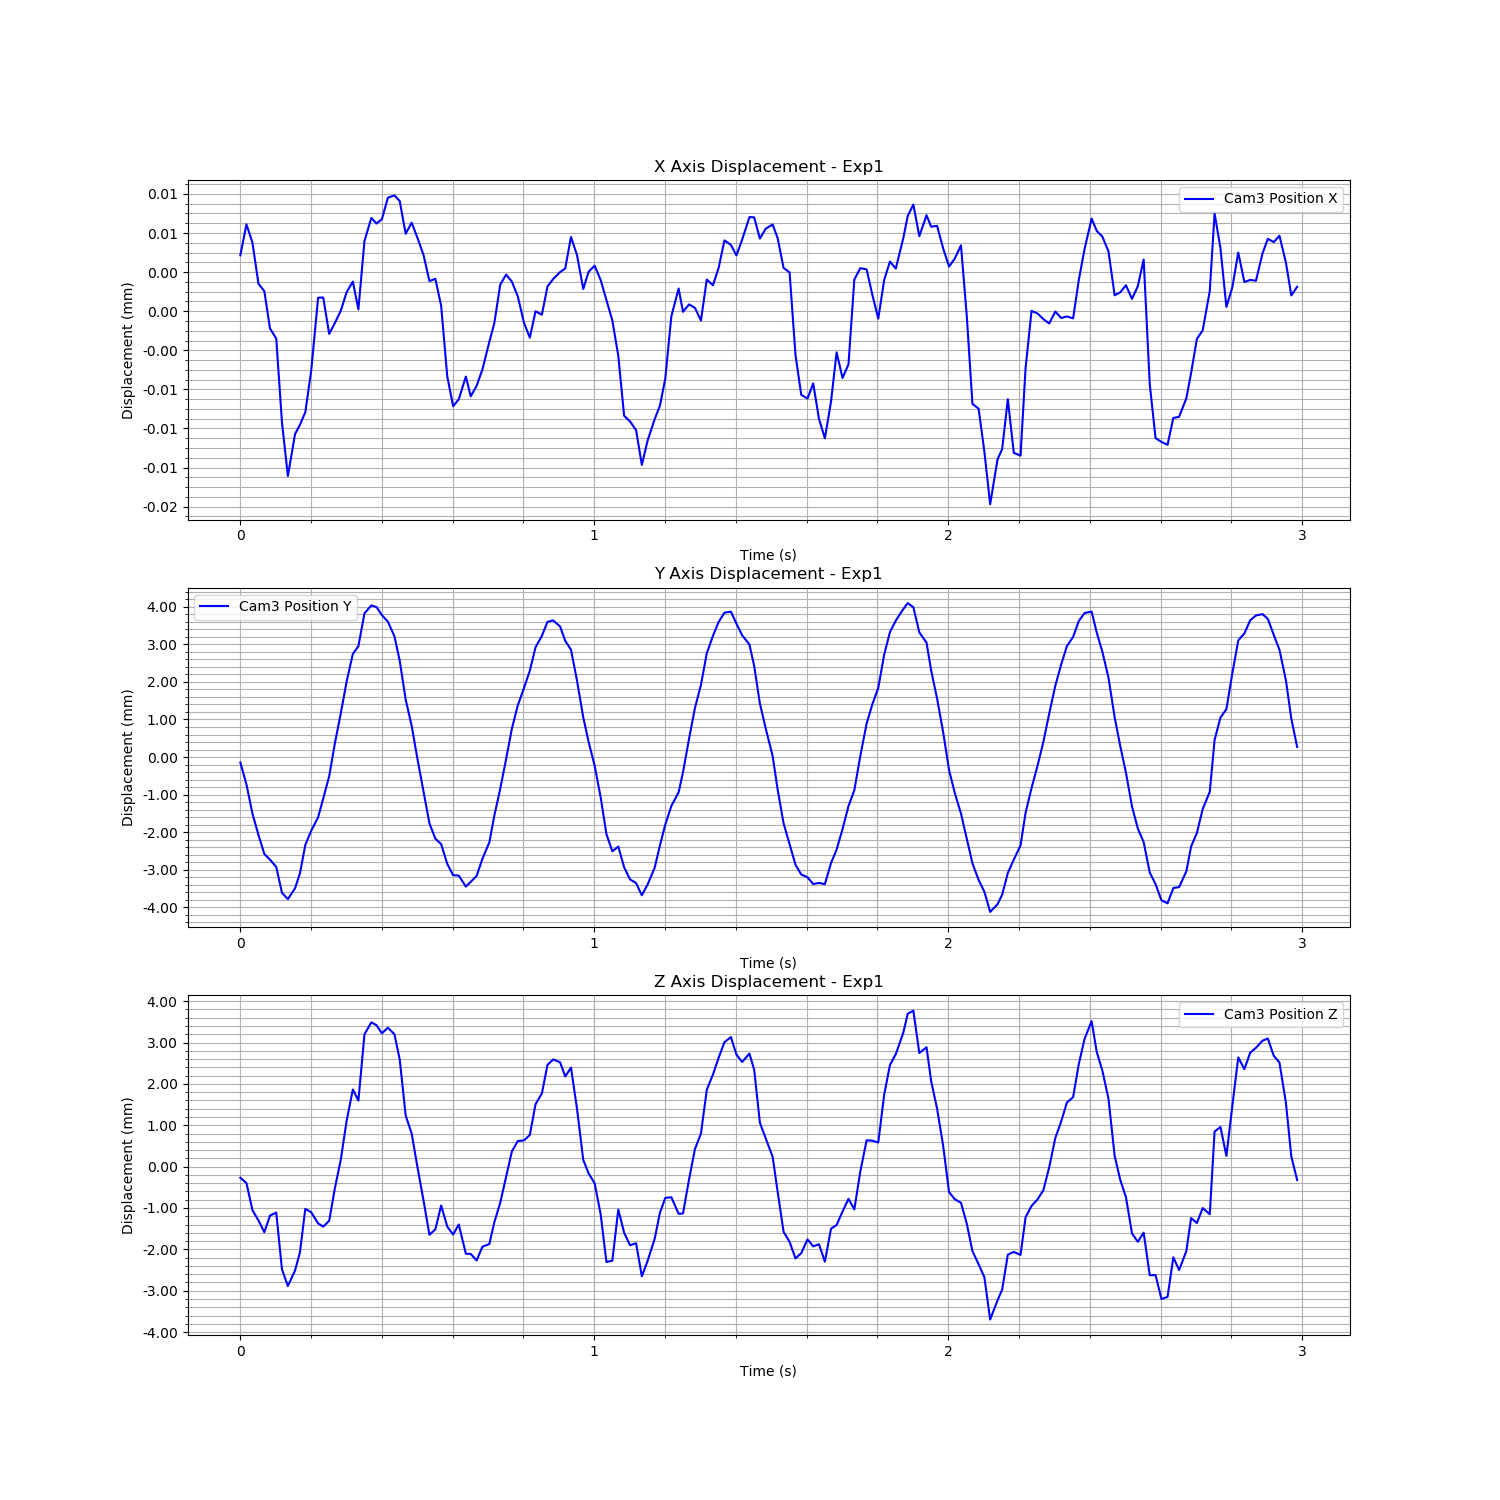

The table this chart was drawn from, first rows:
Time (s), Cam3 Fiducial ID, Cam3 Position X, Cam3 Position Y, Cam3 Position Z, Cam3 Rotation X, Cam3 Rotation Y, Cam3 Rotation Z, Cam3 Rotation W
1726276976, 0, 5.221687335991902e-06, 0.0009864, 0.0003638, 0.01214, -0.001186, 0.0007426, 0.9999
1726276976, 0, 7.593427961322875e-06, 0.0004002, 0.0002337, 0.01059, -0.002341, 0.0006526, 0.9999
1726276976, 0, 6.1883676159995055e-06, -0.0003771, -0.0004217, 0.009703, -0.001143, 0.0004009, 1
1726276976, 0, 3.036207164672219e-06, -0.0009433, -0.0006704, 0.007628, -6.191425210508392e-05, -0.0001155, 1
1726276976, 0, 2.467757662270499e-06, -0.00145, -0.0009542, 0.0041, -0.0001443, -0.0002231, 1
1726276976, 0, -3.98375513662522e-07, -0.001602, -0.0005529, 0.000206, -1.0467600968911154e-05, -0.0005683, 1
1726276976, 0, -1.1676401823771714e-06, -0.001795, -0.00048, -0.004293, 0.005316, -0.0008601, 1
1726276976, 0, -7.5916714516237605e-06, -0.002483, -0.001851, -0.007387, 0.002252, -0.001162, 1
1726276976, 0, -1.172076958509357e-05, -0.002653, -0.002255, -0.008899, 0.002516, -0.001238, 1
1726276976, 0, -8.498204342821744e-06, -0.002365, -0.00188, -0.0109, 0.003319, -0.001126, 0.9999
1726276976, 0, -7.794709715368374e-06, -0.001969, -0.001444, -0.01089, 0.002391, -0.001072, 0.9999
1726276976, 0, -6.8249365203734035e-06, -0.001212, -0.0003907, -0.009881, 0.001955, -0.001003, 0.9999
1726276976, 0, -3.6251006342573085e-06, -0.0008316, -0.0004724, -0.009251, 0.0008724, -0.0006021, 1
1726276976, 0, 1.960741410663336e-06, -0.0004716, -0.000742, -0.005804, 0.0002669, 0.0002156, 1
1726276976, 0, 1.985215434839695e-06, 2.5344893369037662e-05, -0.0008188, -0.006837, -0.001815, 0.000476, 1
1726276976, 0, -8.145505660369182e-07, 0.0006215, -0.0006776, -0.005014, 0.0005027, 0.0004213, 1
1726276976, 0, 1.982714202552751e-08, 0.001493, 0.0001061, -0.004839, -0.001467, 0.00067, 1
1726276976, 0, 9.738697794458257e-07, 0.002301, 0.000803, -0.005706, -0.002711, 0.0008714, 1
1726276976, 0, 2.394250187096428e-06, 0.003147, 0.001743, -0.006801, -0.001914, 0.001143, 1
1726276976, 0, 3.2046721857568093e-06, 0.003878, 0.002497, -0.008271, -0.003653, 0.001446, 1
1726276976, 0, 1.0656314510537316e-06, 0.004085, 0.002228, -0.008556, -0.004429, 0.001355, 1
1726276976, 0, 6.315649396445099e-06, 0.004958, 0.00383, -0.01042, -0.005568, 0.00212, 0.9999
1726276976, 0, 8.085480076542235e-06, 0.005172, 0.00412, -0.01012, -0.005545, 0.002291, 0.9999
1726276976, 0, 7.657590661594227e-06, 0.005127, 0.004051, -0.008315, -0.004019, 0.0022, 1
1726276976, 0, 7.997417839418547e-06, 0.004912, 0.003855, -0.004316, -0.004874, 0.002161, 1
1726276976, 0, 9.646124166384049e-06, 0.004738, 0.003991, -0.00252, -0.004594, 0.002181, 1
1726276976, 0, 9.814260625171822e-06, 0.004348, 0.003832, 0.0007523, -0.00229, 0.00205, 1
1726276976, 0, 9.381359193240646e-06, 0.003695, 0.00322, 0.005245, -0.00194, 0.001785, 1
1726276976, 0, 6.870909516729242e-06, 0.002663, 0.001867, 0.007195, -0.002299, 0.001246, 1
1726276976, 0, 7.722629083530627e-06, 0.001967, 0.001434, 0.009832, -0.005014, 0.001061, 0.9999
1726276976, 0, 6.565316092700812e-06, 0.001086, 0.0006248, 0.009844, -0.00192, 0.0007523, 0.9999
1726276976, 0, 5.242426511283481e-06, 0.0002183, -0.0001892, 0.009967, -0.001442, 0.0004901, 0.9999
1726276976, 0, 3.2411479408454647e-06, -0.0006357, -0.001016, 0.009032, -0.001123, 0.0001619, 1
1726276976, 0, 3.416101444923818e-06, -0.001043, -0.0008854, 0.006887, -0.002514, -7.473787804204859e-05, 1
1726276976, 0, 1.3464087700458465e-06, -0.001188, -0.0003081, 0.002592, -0.0002318, -0.0004794, 1
1726276976, 0, -4.057198794514842e-06, -0.001713, -0.0008156, 0.0005097, 0.0007608, -0.0009815, 1
1726276976, 0, -6.365515662320081e-06, -0.002014, -0.001012, -0.004564, 0.005604, -0.001195, 1
1726276976, 0, -5.83538310579946e-06, -0.002027, -0.0007671, -0.007739, 0.003345, -0.001284, 1
1726276976, 0, -4.087750051021226e-06, -0.00232, -0.001475, -0.00869, 0.001244, -0.0009859, 1
1726276976, 0, -5.603872642599755e-06, -0.00219, -0.00148, -0.01107, 0.003409, -0.001107, 0.9999
1726276976, 0, -4.802561122071812e-06, -0.002037, -0.001638, -0.01079, 0.002743, -0.0008765, 0.9999
1726276976, 0, -3.5407278463615258e-06, -0.001577, -0.001305, -0.009604, 0.003324, -0.0006493, 0.9999
1726276976, 0, -1.41232384912965e-06, -0.001139, -0.00124, -0.006872, 0.001005, -0.0002543, 1
1726276976, 0, 1.2295368784653123e-08, -0.0004277, -0.0007121, -0.006653, 0.0007545, 3.3547594286322196e-05, 1
1726276976, 0, 2.9585495419806284e-06, 0.000283, -0.0002456, -0.006288, -0.002678, 0.0004651, 1
1726276976, 0, 3.742765066616741e-06, 0.00108, 0.00039, -0.003422, -0.002369, 0.000755, 1
1726276976, 0, 3.20113615595775e-06, 0.001884, 0.000999, -0.003388, -0.0009483, 0.0009154, 1
1726276976, 0, 2.085290477918421e-06, 0.002502, 0.001249, -0.005531, -0.003405, 0.00103, 1
1726276976, 0, 4.0747271951342644e-08, 0.002974, 0.001267, -0.00596, -0.002112, 0.0009902, 1
1726276976, 0, -1.1052557461734355e-06, 0.003431, 0.001397, -0.007126, -0.002074, 0.001004, 1
1726276976, 0, 9.272164015511215e-07, 0.004055, 0.002141, -0.008327, -0.004363, 0.001331, 1
1726276976, 0, 6.609508252348301e-07, 0.004361, 0.002404, -0.009802, -0.003159, 0.001377, 0.9999
1726276976, 0, 2.82410431889332e-06, 0.004734, 0.003092, -0.009731, -0.00407, 0.00169, 0.9999
1726276976, 0, 3.4022664992821816e-06, 0.004772, 0.003224, -0.007711, -0.003393, 0.001749, 1
1726276976, 0, 3.932608496434764e-06, 0.00461, 0.003155, -0.004496, -0.002599, 0.001684, 1
1726276976, 0, 4.205221673819885e-06, 0.00423, 0.002812, -0.002269, -0.004828, 0.001595, 1
1726276976, 0, 6.625006885613297e-06, 0.003992, 0.003026, 0.001079, -0.002594, 0.001626, 1
1726276976, 0, 5.243110234268062e-06, 0.003172, 0.002034, 0.005302, -0.001971, 0.001227, 1
1726276976, 0, 2.629946022406965e-06, 0.00219, 0.0007939, 0.007883, -0.001862, 0.0007494, 1
1726276977, 0, 3.959788496019539e-06, 0.001536, 0.000468, 0.01028, -0.003758, 0.0006517, 0.9999
... 120 more rows
